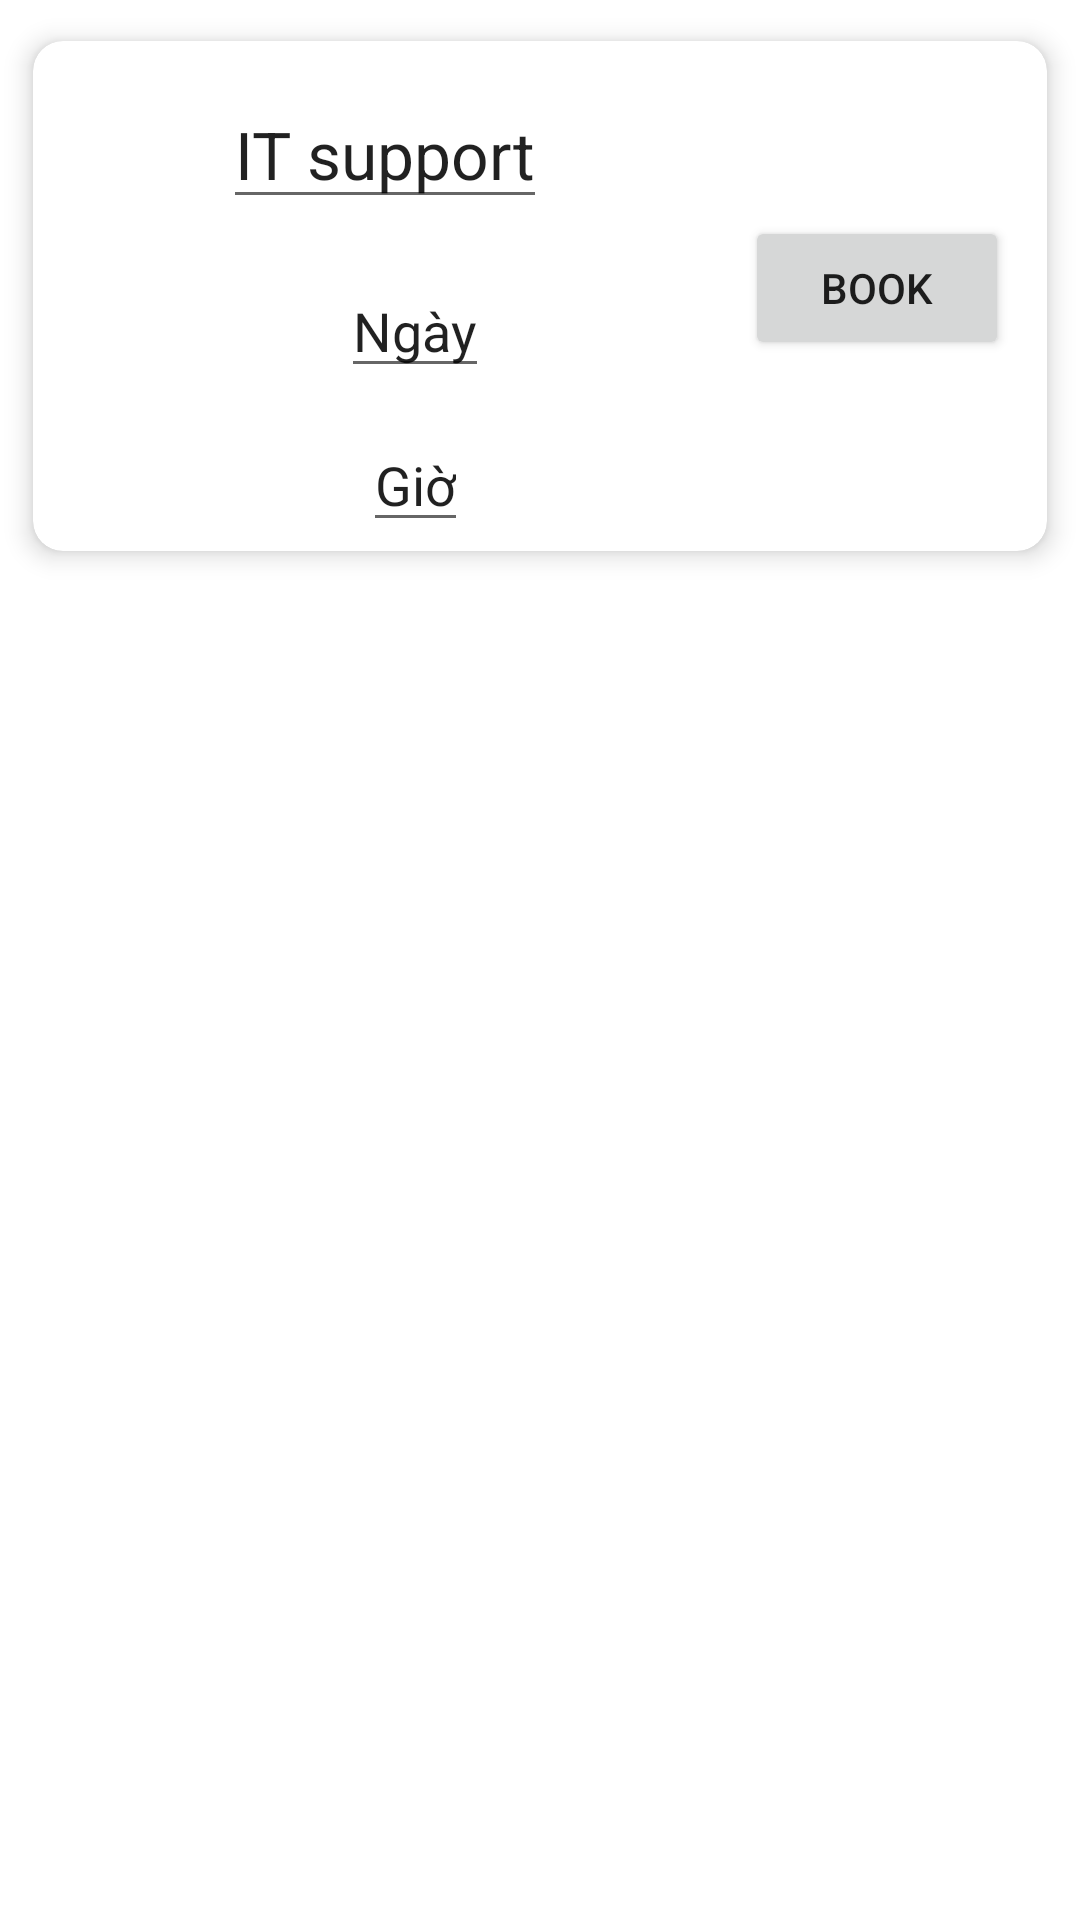

The Android layout XML behind this screen, and the referenced resources:
<!-- AndroidManifest.xml: application theme Theme.UserWarranty -->
<!-- res/layout/adapter_book_card_service.xml -->
<?xml version="1.0" encoding="utf-8"?>

<LinearLayout xmlns:android="http://schemas.android.com/apk/res/android"
    android:layout_width="match_parent"
    android:layout_height="wrap_content"
    xmlns:app="http://schemas.android.com/apk/res-auto"
    xmlns:tools="http://schemas.android.com/tools"
    android:orientation="vertical"
    tools:context=".adapter.book_card_service"
    android:tag="cards booked container">

    <androidx.cardview.widget.CardView
        android:id="@+id/card_view_booked"
        app:cardElevation="5dp"
        app:cardUseCompatPadding="true"
        android:layout_width="match_parent"
        android:layout_height="wrap_content"
        android:layout_margin="3dp"
        app:cardCornerRadius="10dp">

        <LinearLayout
            android:layout_width="match_parent"
            android:layout_height="wrap_content"
            android:orientation="horizontal">

            <LinearLayout
                android:layout_width="match_parent"
                android:layout_height="wrap_content"
                android:layout_gravity="center"
                android:layout_margin="3dp"
                android:layout_weight="0.3"
                android:orientation="vertical">

                <EditText
                    android:id="@+id/editTextStyleBooked"
                    android:layout_width="wrap_content"
                    android:layout_height="wrap_content"
                    android:layout_gravity="center_horizontal"
                    android:layout_marginTop="10dp"
                    android:layout_marginBottom="5dp"
                    android:text="IT support"
                    android:textAppearance="?android:attr/textAppearanceLarge" />

                <EditText
                    android:id="@+id/edittextBookedDate"
                    android:layout_width="wrap_content"
                    android:layout_height="wrap_content"
                    android:layout_gravity="center_horizontal"
                    android:layout_marginStart="20dp"
                    android:layout_marginLeft="20dp"
                    android:layout_marginTop="10dp"
                    android:layout_marginEnd="10dp"
                    android:layout_marginRight="10dp"
                    android:text="Ngày"
                    android:textAppearance="?android:attr/textAppearanceMedium" />

                <EditText
                    android:id="@+id/edittextViewHourBooked"
                    android:layout_width="wrap_content"
                    android:layout_height="wrap_content"
                    android:layout_gravity="center_horizontal"
                    android:layout_marginStart="20dp"
                    android:layout_marginLeft="20dp"
                    android:layout_marginTop="10dp"
                    android:layout_marginEnd="10dp"
                    android:layout_marginRight="10dp"
                    android:text="Giờ"
                    android:textAppearance="?android:attr/textAppearanceMedium" />


            </LinearLayout>

            <LinearLayout
                android:layout_width="wrap_content"
                android:layout_height="wrap_content"
                android:layout_gravity="center"
                android:gravity="center"
                android:orientation="vertical">
                <Button
                    android:id="@+id/buttonBook"
                    android:layout_width="wrap_content"
                    android:layout_height="wrap_content"
                    android:layout_marginStart="5dp"
                    android:layout_marginLeft="5dp"
                    android:layout_marginEnd="10dp"
                    android:layout_marginRight="10dp"
                    android:layout_marginBottom="5dp"
                    android:text="Book" />
            </LinearLayout>

        </LinearLayout>
    </androidx.cardview.widget.CardView>

</LinearLayout>
<!-- resources referenced by this layout -->
<resources>
  <style name="Theme.UserWarranty" parent="Theme.MaterialComponents.DayNight.NoActionBar">
          
          <item name="colorPrimary">@color/purple_500</item>
          <item name="colorPrimaryVariant">@color/purple_700</item>
          <item name="colorOnPrimary">@color/white</item>
          
          <item name="colorSecondary">@color/teal_200</item>
          <item name="colorSecondaryVariant">@color/teal_700</item>
          <item name="colorOnSecondary">@color/black</item>
          
          <item name="android:statusBarColor">?attr/colorPrimaryVariant</item>
          
      </style>
  <color name="purple_500">#83E37D</color>
  <color name="purple_700">#FF3700B3</color>
  <color name="white">#FFFFFFFF</color>
  <color name="teal_200">#FF03DAC5</color>
  <color name="teal_700">#FF018786</color>
  <color name="black">#FF000000</color>
</resources>
